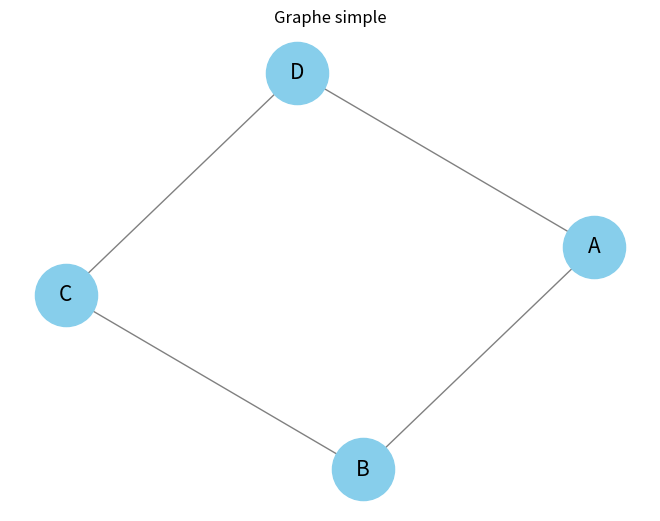
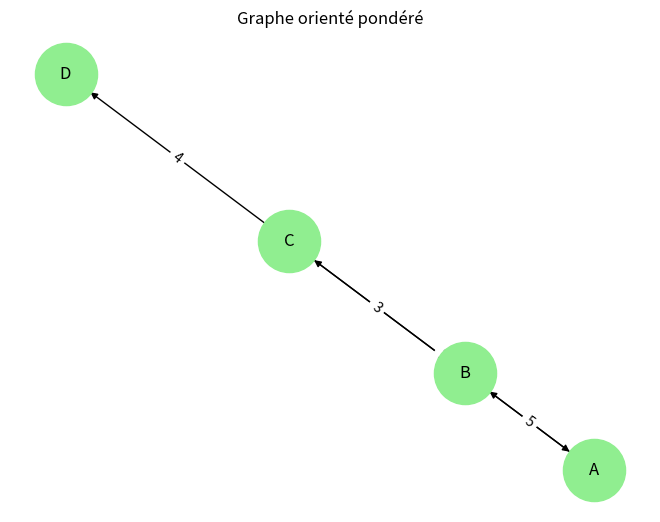

Generate these figures, in order, with matplotlib: (Note: this script raises an exception after producing the figures.)

## **1. Introduction aux graphes**
"""
Un **graphe** est une structure mathématique utilisée pour modéliser des relations entre des objets.

* **Graphe non orienté** : les arêtes n'ont pas de direction.
* **Graphe orienté (digraphe)** : les arêtes ont une direction.
* **Graphe pondéré** : les arêtes ont un poids (coût, distance…).
* **Graphe cyclique** : contient au moins un cycle.
* **Graphe acyclique** : ne contient pas de cycle (ex: arbre).

On utilise souvent la bibliothèque **NetworkX** pour manipuler les graphes en Python.

"""


## **2. Installation**

#pip install networkx matplotlib




## **3. Création d’un graphe**

### **Exemple 1 : Création d’un graphe non orienté simple**


import networkx as nx
import matplotlib.pyplot as plt

# Création d’un graphe non orienté
G = nx.Graph()

# Ajout de sommets (nœuds)
G.add_node("A")
G.add_nodes_from(["B", "C", "D"])

# Ajout d’arêtes
G.add_edge("A", "B")
G.add_edges_from([("B", "C"), ("C", "D"), ("A", "D")])

# Affichage
nx.draw(G, with_labels=True, node_color='skyblue', edge_color='gray', node_size=2000, font_size=15)
plt.title("Graphe simple")
plt.show()




## **4. Graphe orienté et pondéré**

### **Exemple 2 : Création d’un graphe orienté avec poids**


DG = nx.DiGraph()

# Ajout de sommets et d’arêtes avec poids
DG.add_weighted_edges_from([
    ("A", "B", 5),
    ("B", "C", 3),
    ("C", "A", 2),
    ("C", "D", 4)
])

# Affichage avec poids
pos = nx.spring_layout(DG)
nx.draw(DG, pos, with_labels=True, node_color='lightgreen', node_size=2000, arrows=True)
labels = nx.get_edge_attributes(DG, 'weight')
nx.draw_networkx_edge_labels(DG, pos, edge_labels=labels)
plt.title("Graphe orienté pondéré")
plt.show()




## **5. Manipulations des graphes**

### **a) Obtenir les nœuds et arêtes**


print("Nœuds :", DG.nodes())
print("Arêtes :", DG.edges())
print("Arêtes avec poids :", DG.edges(data=True))




### **b) Vérifier l’existence d’un nœud ou d’une arête**


print("A existe ?", 'A' in DG.nodes)
print("Arête A->B existe ?", DG.has_edge("A", "B"))




### **c) Supprimer un nœud ou une arête**


DG.remove_node("D")
DG.remove_edge("C", "A")




### **d) Trouver les voisins (successeurs ou prédécesseurs)**


print("Successeurs de B :", list(DG.successors("B")))
print("Prédécesseurs de C :", list(DG.predecessors("C")))




### **e) Calculer les degrés**


print("Degré entrant de C :", DG.in_degree("C"))
print("Degré sortant de B :", DG.out_degree("B"))




## **6. Algorithmes classiques**

### **a) Parcours en profondeur (DFS)**


dfs_edges = list(nx.dfs_edges(G, source="A"))
print("DFS à partir de A :", dfs_edges)




### **b) Parcours en largeur (BFS)**


bfs_edges = list(nx.bfs_edges(G, source="A"))
print("BFS à partir de A :", bfs_edges)




### **c) Chemin le plus court (Dijkstra)**


# Recréons un graphe pondéré
G_weighted = nx.Graph()
G_weighted.add_weighted_edges_from([
    ("A", "B", 2),
    ("A", "C", 5),
    ("B", "C", 1),
    ("C", "D", 3)
])

path = nx.dijkstra_path(G_weighted, source="A", target="D")
length = nx.dijkstra_path_length(G_weighted, source="A", target="D")

print("Chemin le plus court de A à D :", path)
print("Longueur :", length)




### **d) Détection de cycle**


print("Contient un cycle ? :", nx.is_cycle(G))




### **e) Détection de composantes connexes**

components = list(nx.connected_components(G))
print("Composantes connexes :", components)




### **f) Générer un graphe aléatoire**


RG = nx.gnp_random_graph(5, 0.5)  # 5 nœuds, probabilité 0.5 entre chaque paire
nx.draw(RG, with_labels=True)
plt.title("Graphe aléatoire")
plt.show()




## **7. Exporter et importer un graphe**

### **Exporter vers un fichier GraphML**


nx.write_graphml(G, "graphe.graphml")


### **Lire un fichier GraphML**

G2 = nx.read_graphml("graphe.graphml")
print("Nœuds importés :", G2.nodes())




## **8. Représentation matricielle**

### **Matrice d’adjacence**

A = nx.adjacency_matrix(G).todense()
print("Matrice d’adjacence :\n", A)




### **Matrice d’incidence**


I = nx.incidence_matrix(G, oriented=True).todense()
print("Matrice d’incidence :\n", I)
